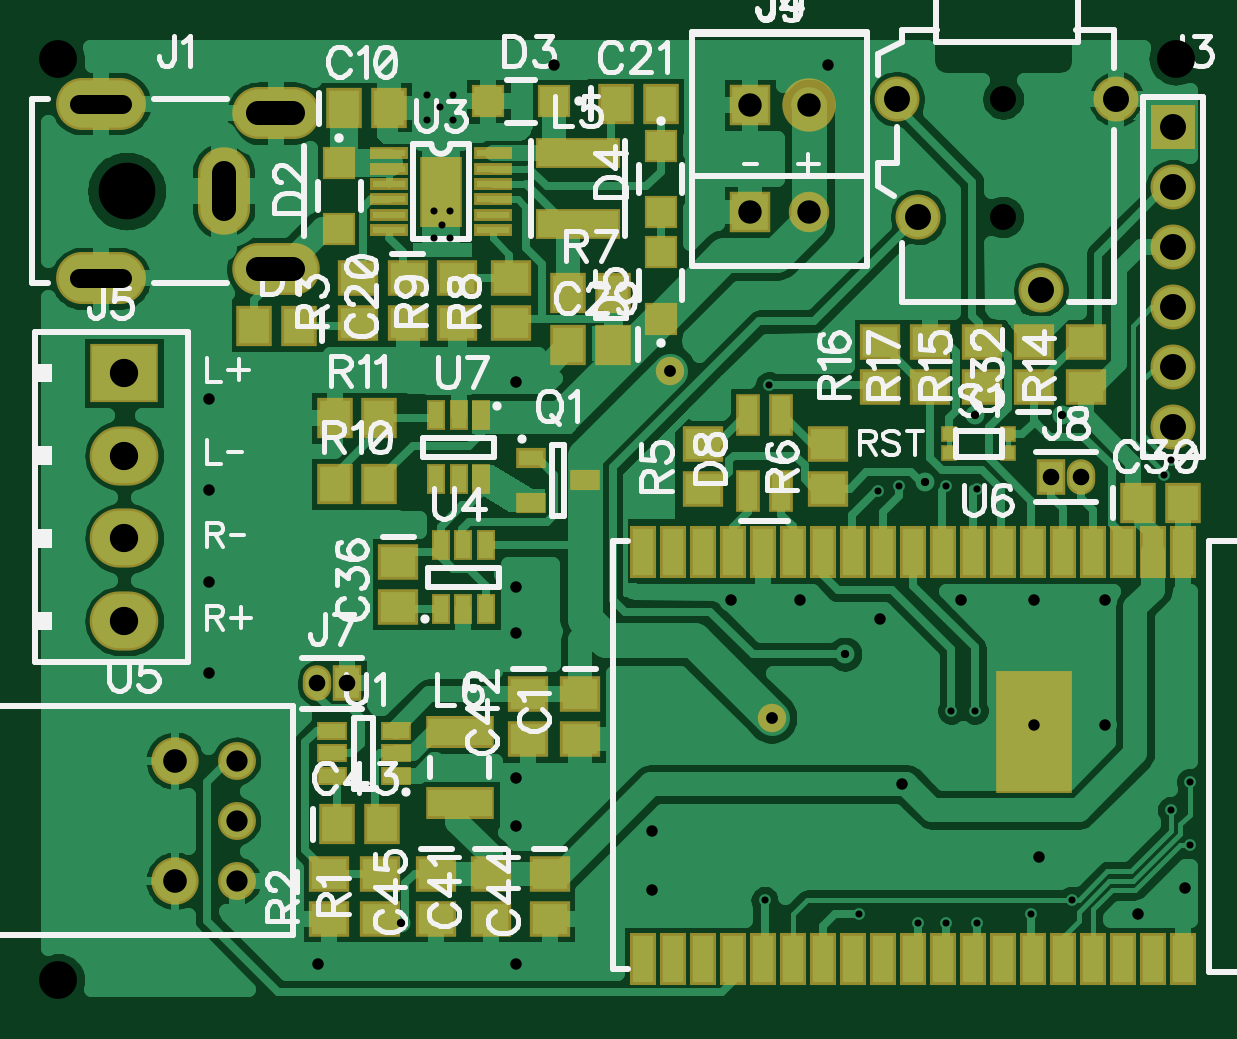
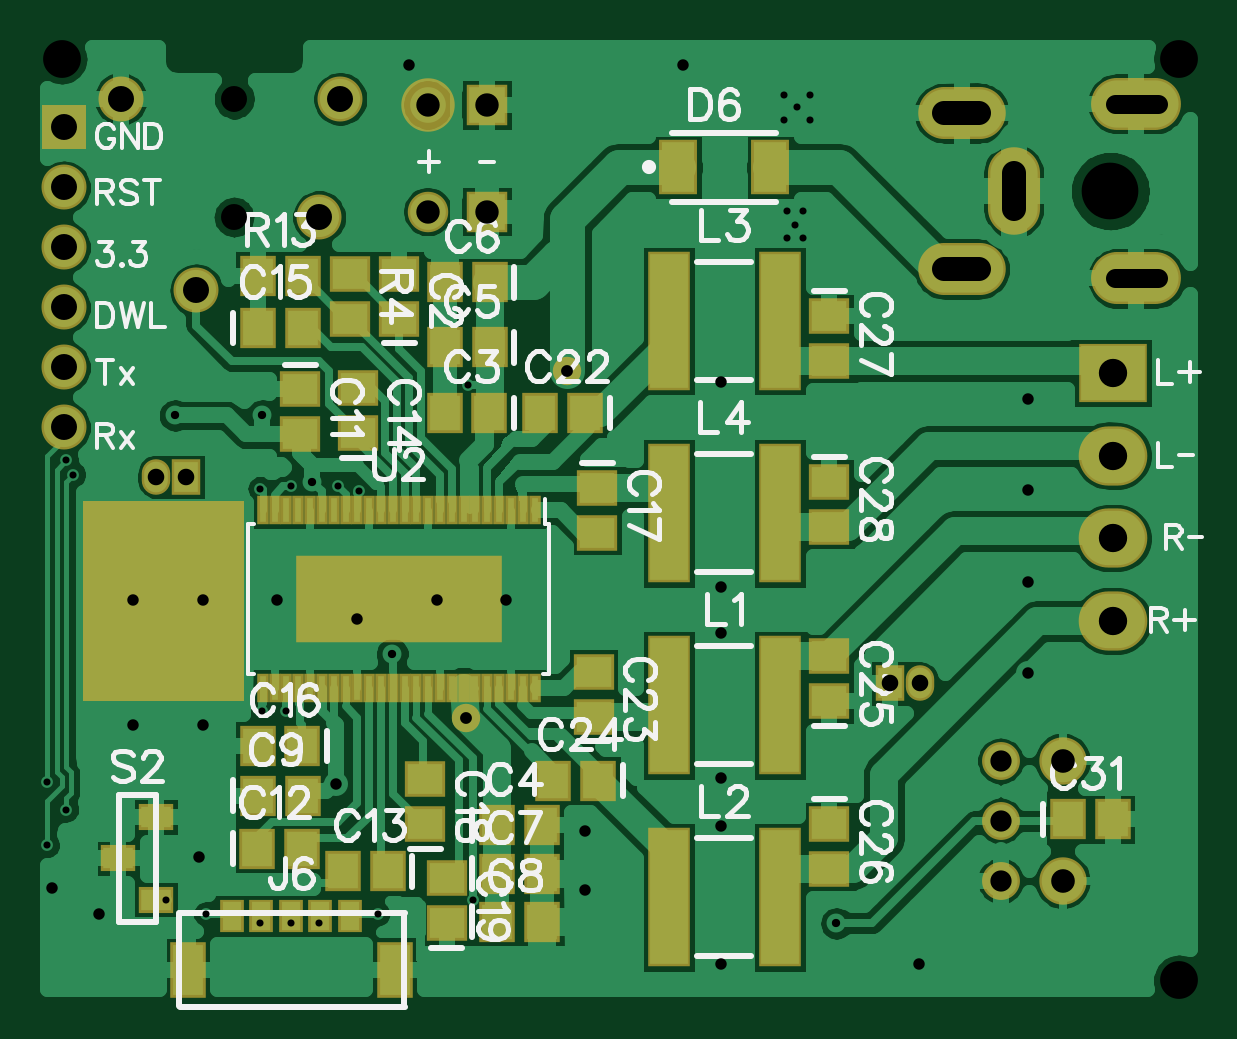
Circuit board: 8 layer files. Board 48.4 x 40.0 mm.
- bottom_copper: Bottom.gbr (50629 bytes)
- bottom_mask: BottomMask.gbr (3408 bytes)
- paste: BottomPaste.gbr (2299 bytes)
- bottom_silk: BottomSilk.gbr (26207 bytes)
- drill: Through.drl (2024 bytes)
- top_copper: Top.gbr (46952 bytes)
- top_mask: TopMask.gbr (3859 bytes)
- top_silk: TopSilk.gbr (31418 bytes)

=== bottom_copper: Bottom.gbr (50629 bytes, source omitted) ===
=== bottom_mask: BottomMask.gbr ===
G04 DipTrace 3.3.1.3*
G04 BottomMask.gbr*
%MOIN*%
G04 #@! TF.FileFunction,Soldermask,Bot*
G04 #@! TF.Part,Single*
%ADD51C,0.08905*%
%ADD88C,0.047402*%
%ADD94C,0.078898*%
%ADD96C,0.06315*%
%ADD104R,0.342677X0.145827*%
%ADD106R,0.019252X0.047402*%
%ADD110R,0.057244X0.043465*%
%ADD120R,0.071024X0.232441*%
%ADD122O,0.047402X0.059213*%
%ADD124R,0.047402X0.059213*%
%ADD126R,0.059213X0.092677*%
%ADD128R,0.039528X0.055276*%
%ADD130O,0.114331X0.098583*%
%ADD132R,0.114331X0.098583*%
%ADD134C,0.067402*%
%ADD136R,0.067402X0.067402*%
%ADD138R,0.074961X0.074961*%
%ADD140C,0.074961*%
%ADD142O,0.149764X0.086772*%
%ADD144O,0.086772X0.145827*%
%ADD146O,0.145827X0.086772*%
%ADD150R,0.06315X0.090709*%
%ADD154R,0.059213X0.067087*%
%ADD156R,0.067087X0.059213*%
%FSLAX26Y26*%
G04*
G70*
G90*
G75*
G01*
G04 BotMask*
%LPD*%
D88*
X1463724Y1457008D3*
X1633016Y878268D3*
D156*
X1743252Y1543622D3*
Y1618425D3*
D154*
X1593337Y1386375D3*
X1668140D3*
X1580388Y699046D3*
X1505585D3*
X1593133Y1495640D3*
X1667936D3*
X1593133Y1604215D3*
X1667936D3*
X1580388Y618720D3*
X1505585D3*
X1580184Y538395D3*
X1505381D3*
X1979472Y748346D3*
X1904669D3*
D156*
X1908606Y1425512D3*
Y1350709D3*
D154*
X1979983Y660366D3*
X1905180D3*
X1762937Y622362D3*
X1837740D3*
D156*
X1812596Y1352808D3*
Y1427612D3*
D154*
X1979472Y1527874D3*
X1904669D3*
X1904975Y831243D3*
X1979778D3*
D156*
X1413487Y1261362D3*
Y1186559D3*
X1699945Y701102D3*
Y775906D3*
X1664512Y535748D3*
Y610551D3*
D154*
X1433862Y1386375D3*
X1508665D3*
D156*
X1419738Y880277D3*
Y955080D3*
D154*
X1411864Y773811D3*
X1486667D3*
D156*
X1026717Y905827D3*
Y980630D3*
Y701102D3*
Y626299D3*
Y1547559D3*
Y1472756D3*
Y1271969D3*
Y1197165D3*
D154*
X629079Y708976D3*
X554276D3*
D150*
X1278685Y1795591D3*
X1125147D3*
D146*
X806244Y1626299D3*
D144*
X719630Y1756220D3*
D146*
X806244Y1886142D3*
D142*
X514906Y1901890D3*
Y1610551D3*
D140*
X2207819Y1909764D3*
X2081835Y1590866D3*
X1877110Y1712913D3*
X1841677Y1909764D3*
D138*
X2302307Y1862520D3*
D140*
Y1762520D3*
Y1662520D3*
Y1562520D3*
Y1462520D3*
Y1362520D3*
D136*
X1597585Y1721969D3*
D134*
X1696005D3*
D132*
X554276Y1453071D3*
D130*
Y1315276D3*
Y1177480D3*
Y1039685D3*
D128*
X1825929Y547559D3*
X1875142D3*
D126*
X2095614Y457205D3*
X1751126D3*
D128*
X1924354Y547559D3*
X2022780D3*
X1973567D3*
D124*
X925732Y935945D3*
D122*
X875732D3*
D124*
X2098764Y1279843D3*
D122*
X2148764D3*
D136*
X1597585Y1899921D3*
D51*
X1696005D3*
D120*
X1294433Y899168D3*
X1109394D3*
X1294433Y579055D3*
X1109394D3*
X1294433Y1539395D3*
X1109394D3*
X1294433Y1219282D3*
X1109394D3*
D156*
X1825929Y1543622D3*
Y1618425D3*
D154*
X1979472Y1614488D3*
X1904669D3*
D110*
X2148764Y575118D3*
Y712913D3*
X2211756Y644014D3*
D106*
X1518125Y1223858D3*
X1537810D3*
X1557495D3*
X1577180D3*
X1596865D3*
X1616550D3*
X1636235D3*
X1655920D3*
X1675605D3*
X1695290D3*
X1714975D3*
X1734660D3*
X1754345D3*
X1774030D3*
X1793715D3*
X1813400D3*
X1833085D3*
X1852770D3*
X1872455D3*
X1892140D3*
X1911825D3*
X1931510D3*
X1951196D3*
X1970881D3*
Y928583D3*
X1951196D3*
X1931510D3*
X1911825D3*
X1892140D3*
X1872455D3*
X1852770D3*
X1833085D3*
X1813400D3*
X1793715D3*
X1774030D3*
X1754345D3*
X1734660D3*
X1714975D3*
X1695290D3*
X1675605D3*
X1655920D3*
X1636235D3*
X1616550D3*
X1596865D3*
X1577180D3*
X1557495D3*
X1537810D3*
X1518125D3*
D104*
X1744503Y1076220D3*
D96*
X741283Y606614D3*
Y706614D3*
Y806614D3*
D94*
X638134Y606614D3*
Y806614D3*
G36*
X2003094Y1240472D2*
X2270811D1*
Y905827D1*
X2003094D1*
Y1240472D1*
G37*
M02*

=== paste: BottomPaste.gbr ===
G04 DipTrace 3.3.1.3*
G04 BottomPaste.gbr*
%MOIN*%
G04 #@! TF.FileFunction,Paste,Bot*
G04 #@! TF.Part,Single*
%ADD105R,0.326614X0.129764*%
%ADD107R,0.003189X0.031339*%
%ADD111R,0.041181X0.027402*%
%ADD121R,0.054961X0.216378*%
%ADD127R,0.04315X0.076614*%
%ADD129R,0.023465X0.039213*%
%ADD151R,0.047087X0.074646*%
%ADD155R,0.04315X0.051024*%
%ADD157R,0.051024X0.04315*%
%FSLAX26Y26*%
G04*
G70*
G90*
G75*
G01*
G04 BotPaste*
%LPD*%
D157*
X1743252Y1543622D3*
Y1618425D3*
D155*
X1593337Y1386375D3*
X1668140D3*
X1580388Y699046D3*
X1505585D3*
X1593133Y1495640D3*
X1667936D3*
X1593133Y1604215D3*
X1667936D3*
X1580388Y618720D3*
X1505585D3*
X1580184Y538395D3*
X1505381D3*
X1979472Y748346D3*
X1904669D3*
D157*
X1908606Y1425512D3*
Y1350709D3*
D155*
X1979983Y660366D3*
X1905180D3*
X1762937Y622362D3*
X1837740D3*
D157*
X1812596Y1352808D3*
Y1427612D3*
D155*
X1979472Y1527874D3*
X1904669D3*
X1904975Y831243D3*
X1979778D3*
D157*
X1413487Y1261362D3*
Y1186559D3*
X1699945Y701102D3*
Y775906D3*
X1664512Y535748D3*
Y610551D3*
D155*
X1433862Y1386375D3*
X1508665D3*
D157*
X1419738Y880277D3*
Y955080D3*
D155*
X1411864Y773811D3*
X1486667D3*
D157*
X1026717Y905827D3*
Y980630D3*
Y701102D3*
Y626299D3*
Y1547559D3*
Y1472756D3*
Y1271969D3*
Y1197165D3*
D155*
X629079Y708976D3*
X554276D3*
D151*
X1278685Y1795591D3*
X1125147D3*
D129*
X1825929Y547559D3*
X1875142D3*
D127*
X2095614Y457205D3*
X1751126D3*
D129*
X1924354Y547559D3*
X2022780D3*
X1973567D3*
D121*
X1294433Y899168D3*
X1109394D3*
X1294433Y579055D3*
X1109394D3*
X1294433Y1539395D3*
X1109394D3*
X1294433Y1219282D3*
X1109394D3*
D157*
X1825929Y1543622D3*
Y1618425D3*
D155*
X1979472Y1614488D3*
X1904669D3*
D111*
X2148764Y575118D3*
Y712913D3*
X2211756Y644014D3*
D107*
X1518125Y1223858D3*
X1537810D3*
X1557495D3*
X1577180D3*
X1596865D3*
X1616550D3*
X1636235D3*
X1655920D3*
X1675605D3*
X1695290D3*
X1714975D3*
X1734660D3*
X1754345D3*
X1774030D3*
X1793715D3*
X1813400D3*
X1833085D3*
X1852770D3*
X1872455D3*
X1892140D3*
X1911825D3*
X1931510D3*
X1951196D3*
X1970881D3*
Y928583D3*
X1951196D3*
X1931510D3*
X1911825D3*
X1892140D3*
X1872455D3*
X1852770D3*
X1833085D3*
X1813400D3*
X1793715D3*
X1774030D3*
X1754345D3*
X1734660D3*
X1714975D3*
X1695290D3*
X1675605D3*
X1655920D3*
X1636235D3*
X1616550D3*
X1596865D3*
X1577180D3*
X1557495D3*
X1537810D3*
X1518125D3*
D105*
X1744503Y1076220D3*
M02*

=== bottom_silk: BottomSilk.gbr (26207 bytes, source omitted) ===
=== drill: Through.drl (2024 bytes, source withheld) ===
=== top_copper: Top.gbr (46952 bytes, source omitted) ===
=== top_mask: TopMask.gbr ===
G04 DipTrace 3.3.1.3*
G04 TopMask.gbr*
%MOIN*%
G04 #@! TF.FileFunction,Soldermask,Top*
G04 #@! TF.Part,Single*
%ADD51C,0.08905*%
%ADD88C,0.047402*%
%ADD90R,0.126142X0.204882*%
%ADD92R,0.043465X0.086772*%
%ADD94C,0.078898*%
%ADD96C,0.06315*%
%ADD98R,0.031654X0.051339*%
%ADD100R,0.071024X0.118268*%
%ADD102R,0.06315X0.019843*%
%ADD108R,0.051339X0.031654*%
%ADD112R,0.027717X0.027717*%
%ADD114R,0.04937X0.033622*%
%ADD116R,0.114331X0.053307*%
%ADD118R,0.14189X0.051339*%
%ADD122O,0.047402X0.059213*%
%ADD124R,0.047402X0.059213*%
%ADD130O,0.114331X0.098583*%
%ADD132R,0.114331X0.098583*%
%ADD134C,0.067402*%
%ADD136R,0.067402X0.067402*%
%ADD138R,0.074961X0.074961*%
%ADD140C,0.074961*%
%ADD142O,0.149764X0.086772*%
%ADD144O,0.086772X0.145827*%
%ADD146O,0.145827X0.086772*%
%ADD148R,0.039528X0.071024*%
%ADD152R,0.055276X0.055276*%
%ADD154R,0.059213X0.067087*%
%ADD156R,0.067087X0.059213*%
%FSLAX26Y26*%
G04*
G70*
G90*
G75*
G01*
G04 TopMask*
%LPD*%
D88*
X1463724Y1457008D3*
X1633016Y878268D3*
D156*
X1314118Y917638D3*
Y842835D3*
D154*
X920417Y1894016D3*
X995220D3*
D156*
X1026717Y1610551D3*
Y1535748D3*
D154*
X1373173Y1901890D3*
X1447976D3*
X1369236Y1500315D3*
X1294433D3*
X2243252Y1236535D3*
X2318055D3*
D156*
X2070024Y1429449D3*
Y1504252D3*
X1010969Y1138110D3*
Y1063307D3*
X1164512Y618425D3*
Y543622D3*
X1227504Y917638D3*
Y842835D3*
D154*
X909449Y700988D3*
X984252D3*
D156*
X1262937Y618425D3*
Y543622D3*
X1073961Y618425D3*
Y543622D3*
D154*
X845614Y1531811D3*
X770811D3*
D152*
X912543Y1803465D3*
Y1693228D3*
X1270811Y1905827D3*
X1160575D3*
X1447976Y1831024D3*
Y1720787D3*
Y1543622D3*
Y1653858D3*
D148*
X1593646Y1256220D3*
Y1382205D3*
X1648764Y1256220D3*
Y1382205D3*
D146*
X806244Y1626299D3*
D144*
X719630Y1756220D3*
D146*
X806244Y1886142D3*
D142*
X514906Y1901890D3*
Y1610551D3*
D140*
X2207819Y1909764D3*
X2081835Y1590866D3*
X1877110Y1712913D3*
X1841677Y1909764D3*
D138*
X2302307Y1862520D3*
D140*
Y1762520D3*
Y1662520D3*
Y1562520D3*
Y1462520D3*
Y1362520D3*
D136*
X1597585Y1721969D3*
D134*
X1696005D3*
D132*
X554276Y1453071D3*
D130*
Y1315276D3*
Y1177480D3*
Y1039685D3*
D124*
X925732Y935945D3*
D122*
X875732D3*
D124*
X2098764Y1279843D3*
D122*
X2148764D3*
D136*
X1597585Y1899921D3*
D51*
X1696005D3*
D118*
X1310181Y1819213D3*
Y1701102D3*
D116*
X1113331Y854646D3*
Y736535D3*
D114*
X1231441Y1311339D3*
Y1236535D3*
X1321992Y1273937D3*
D156*
X980524Y618425D3*
Y543622D3*
X895328D3*
Y618425D3*
X944039Y1610551D3*
Y1535748D3*
X1518843Y1334961D3*
Y1260157D3*
X1727504Y1334961D3*
Y1260157D3*
D154*
X1369236Y1586929D3*
X1294433D3*
D156*
X1197976Y1535748D3*
Y1610551D3*
X1109394Y1535748D3*
Y1610551D3*
D154*
X904669Y1268031D3*
X979472D3*
X904669Y1378268D3*
X979472D3*
D156*
X2156638Y1504252D3*
Y1429449D3*
X1983409D3*
Y1504252D3*
X1814118D3*
Y1429449D3*
X1896795D3*
Y1504252D3*
D112*
X2026717Y1350709D3*
Y1319213D3*
X1928291D3*
Y1350709D3*
D108*
X1006213Y782004D3*
Y819406D3*
Y856807D3*
X899913D3*
Y819406D3*
Y782004D3*
D102*
X995220Y1819213D3*
Y1793622D3*
Y1768031D3*
Y1742441D3*
Y1716850D3*
Y1691260D3*
X1168449D3*
Y1716850D3*
Y1742441D3*
Y1768031D3*
Y1793622D3*
Y1819213D3*
D100*
X1081835Y1755236D3*
D98*
Y1059370D3*
X1119236D3*
X1156638D3*
Y1165669D3*
X1119236D3*
X1081835D3*
D96*
X741283Y606614D3*
Y706614D3*
Y806614D3*
D94*
X638134Y606614D3*
Y806614D3*
D92*
X2318055Y1153858D3*
X2268055Y1154252D3*
X2218055D3*
X2168055D3*
X2118055D3*
X2068055D3*
X2018055D3*
X1968055D3*
X1918055D3*
X1868055D3*
X1818055D3*
X1768055D3*
X1718055D3*
X1668055D3*
X1668436Y476218D3*
X1718436D3*
X1768436D3*
X1818434D3*
X1868436D3*
X1418436D3*
X1468436D3*
X1518436D3*
X1568436D3*
X1618436D3*
X1918094Y476220D3*
X1968094D3*
X2018094D3*
X2068094D3*
X2118094D3*
X2168094D3*
X2218094D3*
X2268094D3*
X2318094D3*
D90*
X2069945Y853858D3*
D92*
X1618395Y1154248D3*
X1568395D3*
X1518395D3*
X1468395D3*
X1418395D3*
D98*
X1148764Y1382205D3*
X1111362D3*
X1073961D3*
Y1275906D3*
X1111362D3*
X1148764D3*
M02*

=== top_silk: TopSilk.gbr (31418 bytes, source omitted) ===
